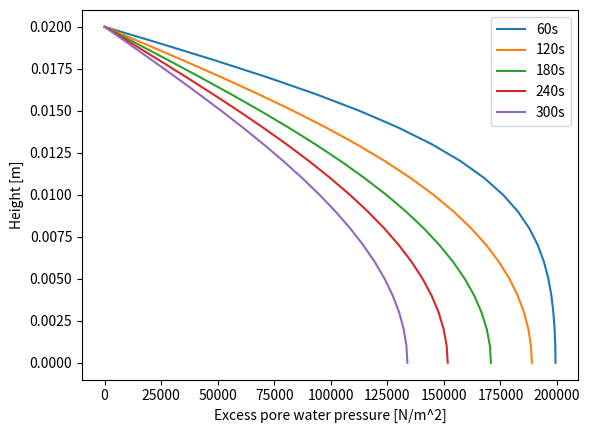

Generate this figure with matplotlib:
import numpy as np
import matplotlib.pyplot as plt

# Material parameters
h_cm, p_kN_per_m2, cv_cm2_per_day = 2.0, 200.0, 300.0

# Convert units
h = h_cm / 100.0  # cm to m
p = p_kN_per_m2 * 1000.0  # kN/m² to N/m²
cv = cv_cm2_per_day / (8.64e8)  # cm²/day to m²/s

# Numerical parameters
nz, nt = 21, 301
dt = 1.0  # seconds

# Calculate grid spacing and stability parameter (w)
z, dz = np.linspace(0, h, nz, retstep=True)
w = cv * dt / dz**2

# Check stability condition
if w > 0.5:
    print("Warning: Stability condition (w ≤ 0.5) not satisfied. Adjust dt or dz.")

# Initialize pressure array
u = np.empty((nz, nt))

# Set initial condition (n=0)
for i in range(nz):
    u[i, 0] = p

# Finite difference scheme (Single drainage: top impermeable, bottom drained)
for n in range(1, nt):
    # Apply BOTTOM boundary (drained, u=0)
    u[-1, n] = 0.0
    
    # Apply TOP boundary (impermeable: ∂u/∂z = 0 using ghost node method)
    u[0, n] = u[0, n-1] + 2 * w * (u[1, n-1] - u[0, n-1])
    
    # Update internal nodes
    for i in range(1, nz-1):
        u[i, n] = u[i, n-1] + w * (u[i-1, n-1] - 2*u[i, n-1] + u[i+1, n-1])

# Output results at specified time steps
output_array = u[:, ::60]  # Every 60th time step
np.savetxt("result_single_drained_ID.dat", output_array, fmt="%.4f")

print("Simulation completed. Results saved to result_single_drained_ID.dat")
# --- plot graph --- #
plt.figure()
plt.xlabel("Excess pore water pressure [N/m^2]")
plt.ylabel("Height [m]")
plt.plot(u[:,60],z,label="60s")
plt.plot(u[:,120],z,label="120s")
plt.plot(u[:,180],z,label="180s")
plt.plot(u[:,240],z,label="240s")
plt.plot(u[:,300],z,label="300s")
plt.legend()
plt.show()
